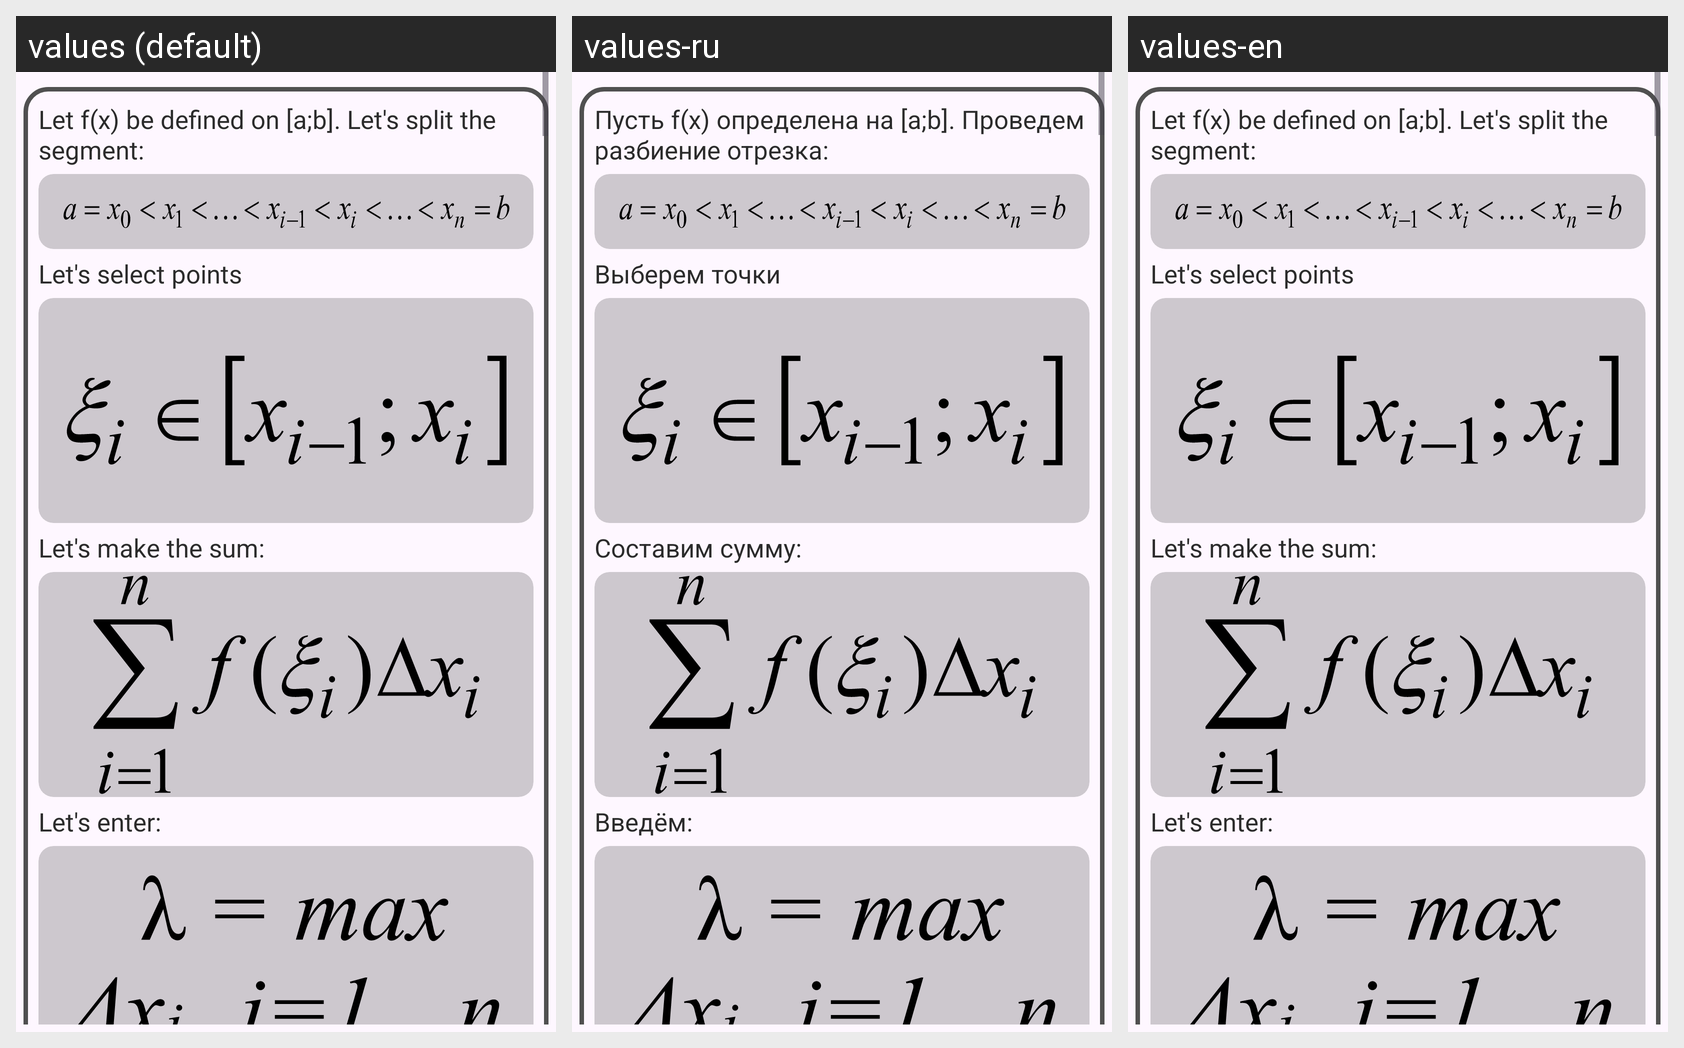

The Android screen above is rendered under several locales of the same app. Produce the string resources it draws, with the default and per-locale values.
Android screen res/layout/fragment_definite.xml rendered under 3 locales, left to right: values (default), values-ru, values-en. Device: Nexus 5 (rendered at 1080×1920; each locale shown at half size, 540×960, under a caption strip naming it); theme Theme.Examath.
Strings drawn on this screen, with the default value and each locale's value (text and hints the layout hard-codes, and strings that could not be matched under every locale, appear in the picture but are not listed):

de_2
  values: Let f(x) be defined on [a;b]. Let's split the segment:
  values-ru: Пусть f(x) определена на [a;b]. Проведем разбиение отрезка:
  values-en: Let f(x) be defined on [a;b]. Let's split the segment:

de_3
  values: Let's select points
  values-ru: Выберем точки
  values-en: Let's select points

de_4
  values: Let's make the sum:
  values-ru: Составим сумму:
  values-en: Let's make the sum:

de_5
  values: Let's enter:
  values-ru: Введём:
  values-en: Let's enter:
